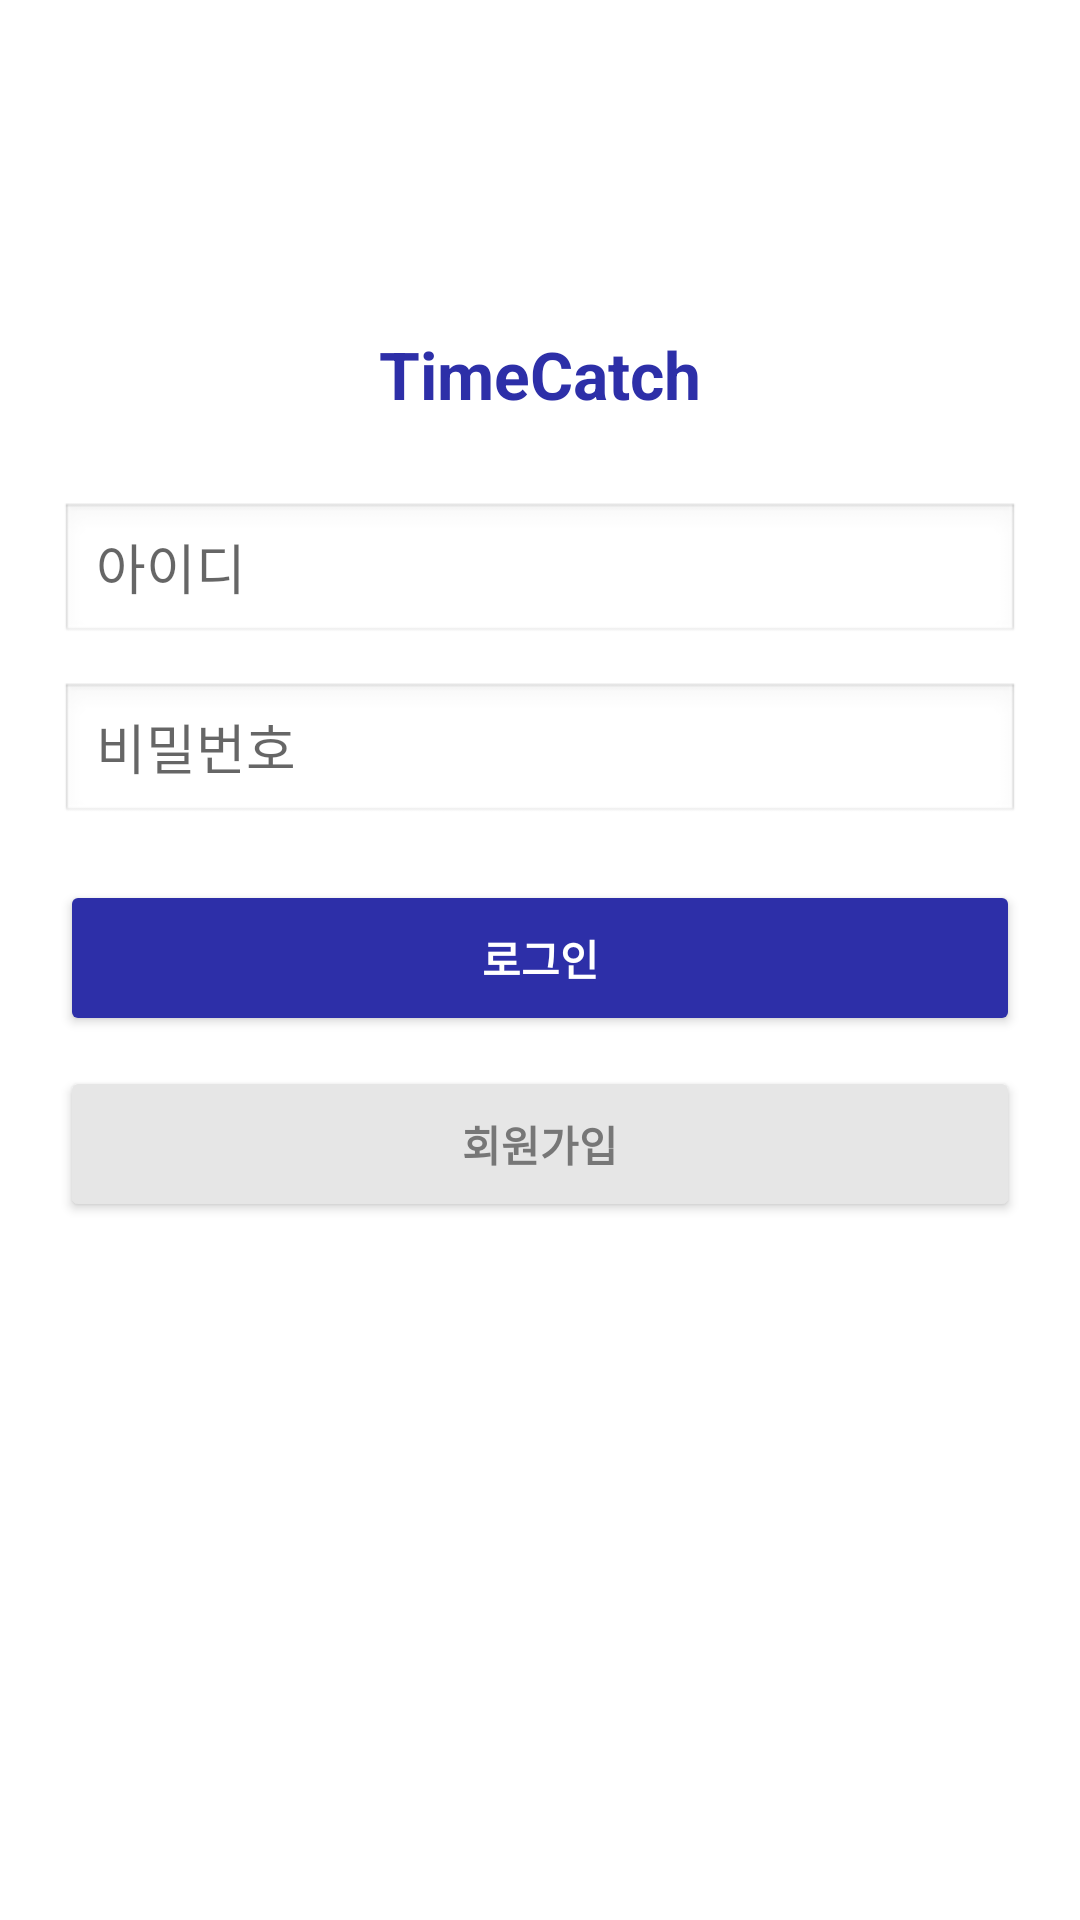

Write the Android layout XML for this screen, with the resource values it uses.
<!-- AndroidManifest.xml: application theme Theme.TimeCatch -->
<!-- res/layout/activity_login.xml -->
<?xml version="1.0" encoding="utf-8"?>
<androidx.constraintlayout.widget.ConstraintLayout
    xmlns:android="http://schemas.android.com/apk/res/android"
    xmlns:app="http://schemas.android.com/apk/res-auto"
    android:layout_width="match_parent"
    android:layout_height="match_parent"
    android:background="@android:color/white"
    android:padding="20dp">

    <TextView
        android:id="@+id/tvTitle"
        android:layout_width="wrap_content"
        android:layout_height="wrap_content"
        android:text="TimeCatch"
        android:textStyle="bold"
        android:textSize="22sp"
        android:textColor="@color/tc_primary"
        app:layout_constraintTop_toTopOf="parent"
        app:layout_constraintStart_toStartOf="parent"
        app:layout_constraintEnd_toEndOf="parent"
        android:layout_marginTop="90dp"/>

    <EditText
        android:id="@+id/etEmail"
        android:layout_width="0dp"
        android:layout_height="48dp"
        android:hint="아이디"
        android:inputType="textEmailAddress"
        android:autofillHints="emailAddress"
        android:background="@android:drawable/edit_text"
        android:paddingStart="12dp"
        android:paddingEnd="12dp"
        app:layout_constraintTop_toBottomOf="@id/tvTitle"
        app:layout_constraintStart_toStartOf="parent"
        app:layout_constraintEnd_toEndOf="parent"
        android:layout_marginTop="28dp"/>

    <EditText
        android:id="@+id/etPassword"
        android:layout_width="0dp"
        android:layout_height="48dp"
        android:hint="비밀번호"
        android:inputType="textPassword"
        android:autofillHints="password"
        android:background="@android:drawable/edit_text"
        android:paddingStart="12dp"
        android:paddingEnd="12dp"
        app:layout_constraintTop_toBottomOf="@id/etEmail"
        app:layout_constraintStart_toStartOf="parent"
        app:layout_constraintEnd_toEndOf="parent"
        android:layout_marginTop="12dp"/>

    <Button
        android:id="@+id/btnLogin"
        android:layout_width="0dp"
        android:layout_height="52dp"
        android:text="로그인"
        android:textStyle="bold"
        android:textColor="@android:color/white"
        android:backgroundTint="@color/tc_primary"
        app:layout_constraintTop_toBottomOf="@id/etPassword"
        app:layout_constraintStart_toStartOf="parent"
        app:layout_constraintEnd_toEndOf="parent"
        android:layout_marginTop="18dp"/>

    <Button
        android:id="@+id/btnGoSignUp"
        android:layout_width="0dp"
        android:layout_height="52dp"
        android:text="회원가입"
        android:textStyle="bold"
        android:textColor="#777777"
        android:backgroundTint="#E6E6E6"
        app:layout_constraintTop_toBottomOf="@id/btnLogin"
        app:layout_constraintStart_toStartOf="parent"
        app:layout_constraintEnd_toEndOf="parent"
        android:layout_marginTop="10dp"/>

</androidx.constraintlayout.widget.ConstraintLayout>
<!-- resources referenced by this layout -->
<resources>
  <color name="tc_primary">#2D2FA8</color>
  <style name="Theme.TimeCatch" parent="Theme.MaterialComponents.DayNight.NoActionBar">
          <item name="colorPrimary">@color/tc_primary</item>
          <item name="colorPrimaryVariant">@color/tc_primary</item>
          <item name="colorOnPrimary">@android:color/white</item>
          <item name="android:statusBarColor">@android:color/white</item>
          <item name="android:navigationBarColor">@android:color/white</item>
          <item name="android:windowLightStatusBar">true</item>
      </style>
</resources>
